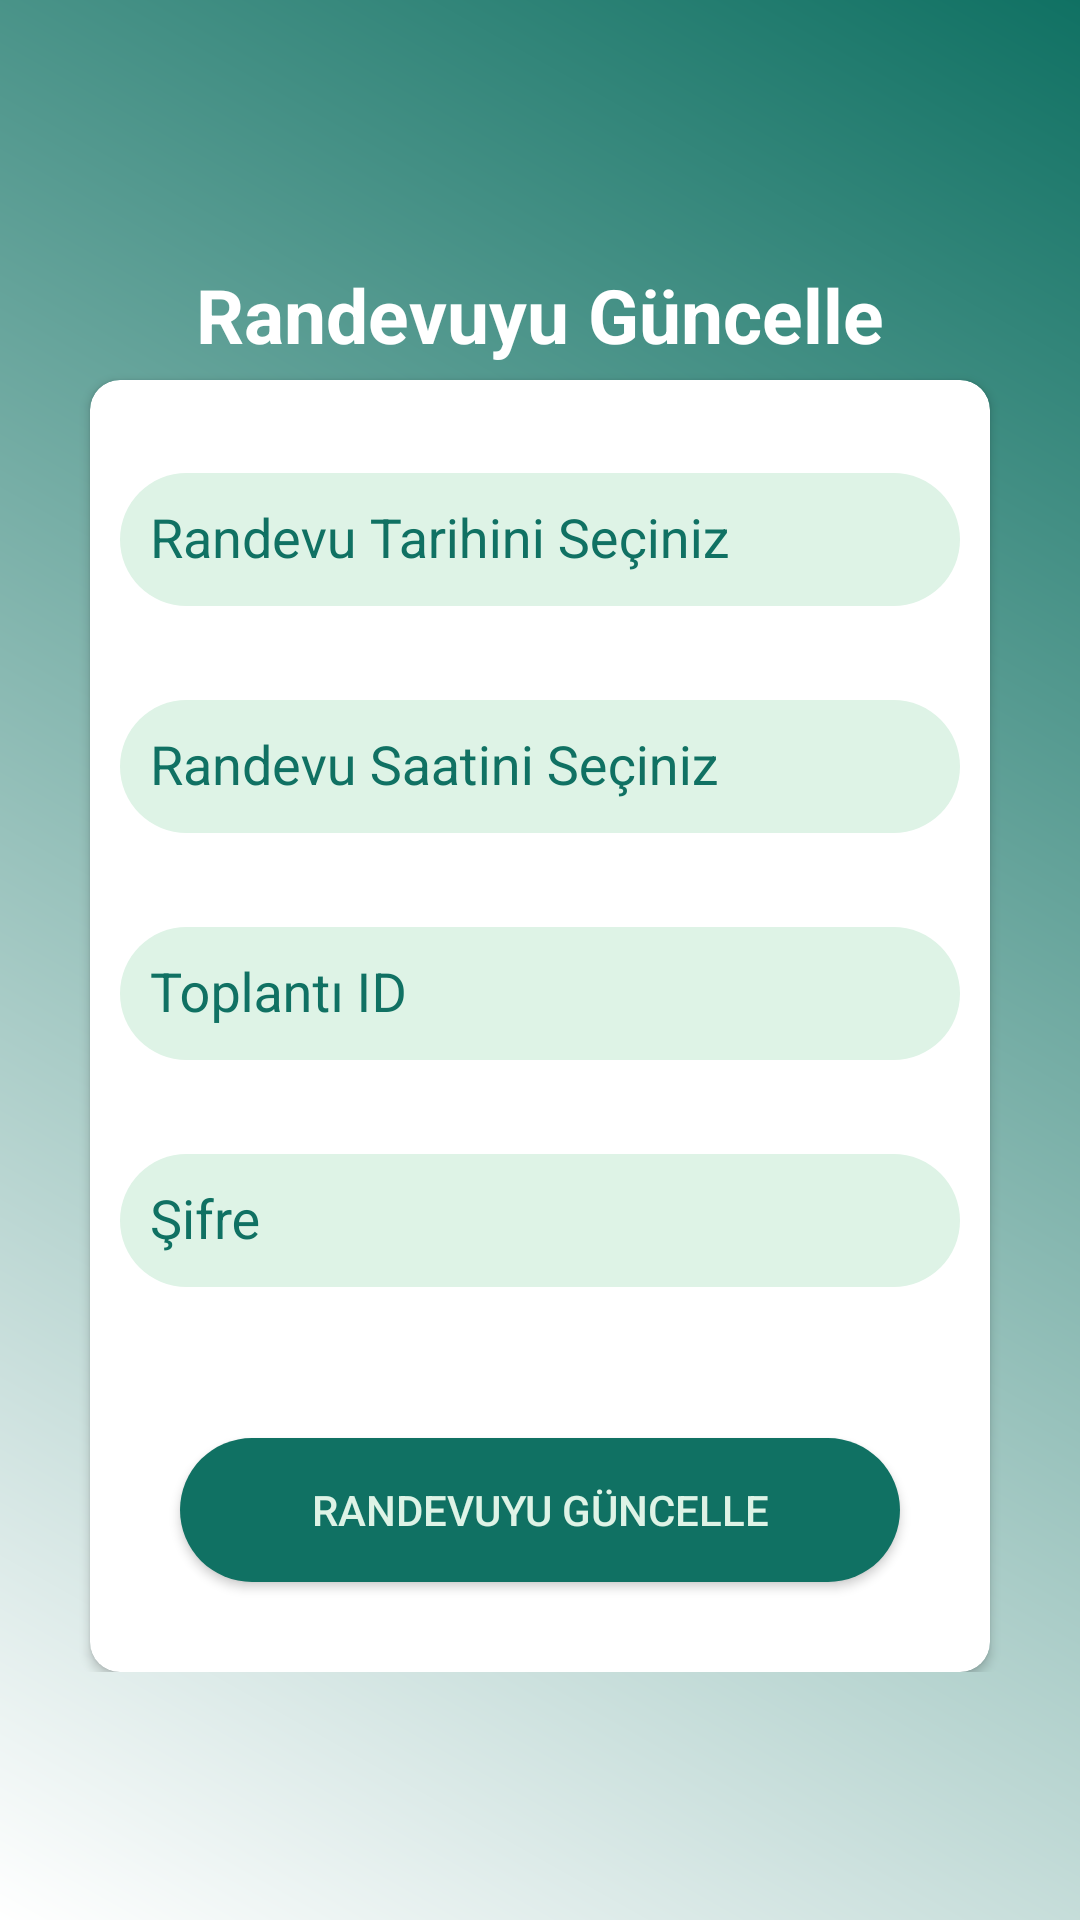

The Android layout XML behind this screen, and the referenced resources:
<!-- AndroidManifest.xml: application theme Theme.Reservation_system -->
<!-- res/layout/update_reservation_layout.xml -->
<?xml version="1.0" encoding="utf-8"?>
<layout
    xmlns:android="http://schemas.android.com/apk/res/android"
    xmlns:app="http://schemas.android.com/apk/res-auto"
    >
    <androidx.constraintlayout.widget.ConstraintLayout
        android:layout_width="match_parent"
        android:layout_height="match_parent"
        android:background="@drawable/gradientbackground">
        <LinearLayout
            android:layout_width="match_parent"
            android:layout_height="wrap_content"
            app:layout_constraintStart_toStartOf="parent"
            app:layout_constraintEnd_toEndOf="parent"
            app:layout_constraintTop_toTopOf="parent"
            app:layout_constraintBottom_toBottomOf="parent"
            android:orientation="vertical"
            >
            <TextView
                android:layout_width="wrap_content"
                android:layout_height="wrap_content"
                android:text="@string/randevuyu_guncelle"
                android:textSize="25sp"
                android:layout_gravity="center"
                android:textColor="@color/white"
                android:padding="5dp"
                android:textStyle="bold"
                />
            <androidx.cardview.widget.CardView
                android:layout_width="match_parent"
                android:layout_height="wrap_content"
                app:cardCornerRadius="10dp"
                android:layout_marginRight="30dp"
                android:layout_marginLeft="30dp"
                android:backgroundTint="@color/white"
                >
                <androidx.constraintlayout.widget.ConstraintLayout
                    android:layout_width="match_parent"
                    android:layout_height="wrap_content">
                    <FrameLayout
                        android:id="@+id/update_randevu_tarih_frame"
                        android:layout_width="match_parent"
                        android:layout_height="wrap_content"
                        android:layout_marginTop="20dp"
                        android:layout_marginLeft="10dp"
                        android:layout_marginRight="10dp"
                        app:layout_constraintStart_toStartOf="parent"
                        app:layout_constraintEnd_toEndOf="parent"
                        app:layout_constraintTop_toTopOf="parent"
                        >
                        <com.google.android.material.textfield.TextInputLayout
                            android:layout_width="match_parent"
                            android:layout_height="wrap_content"
                            app:errorEnabled="true"
                            app:hintTextColor="@color/app_green"
                            android:textColorHint="@color/app_green"
                            >
                            <EditText
                                android:id="@+id/update_randevu_tarihi_edit_text"
                                android:layout_width="match_parent"
                                android:layout_height="wrap_content"
                                android:background="@drawable/round_corner2"
                                android:clickable="true"
                                android:focusable="false"
                                android:inputType="datetime"
                                android:hint="@string/randevu_tarihini_giriniz"
                                android:textColorHint="@color/app_green"
                                android:textColor="@color/app_green"
                                />
                        </com.google.android.material.textfield.TextInputLayout>
                    </FrameLayout>
                    <FrameLayout
                        android:id="@+id/update_randevu_saati_frame"
                        android:layout_width="match_parent"
                        android:layout_height="wrap_content"
                        android:layout_marginLeft="10dp"
                        android:layout_marginRight="10dp"
                        app:layout_constraintStart_toStartOf="parent"
                        app:layout_constraintEnd_toEndOf="parent"
                        app:layout_constraintTop_toBottomOf="@id/update_randevu_tarih_frame"
                        >
                        <com.google.android.material.textfield.TextInputLayout
                            android:layout_width="match_parent"
                            android:layout_height="wrap_content"
                            app:errorEnabled="true"
                            app:hintTextColor="@color/app_green"
                            android:textColorHint="@color/app_green"
                            >
                            <EditText
                                android:id="@+id/update_randevu_saati_edit_text"
                                android:layout_width="match_parent"
                                android:layout_height="wrap_content"
                                android:background="@drawable/round_corner2"
                                android:clickable="true"
                                android:focusable="false"
                                android:inputType="datetime"
                                android:hint="@string/randevu_saatini_seciniz"
                                android:textColorHint="@color/app_green"
                                android:textColor="@color/app_green"
                                />
                        </com.google.android.material.textfield.TextInputLayout>
                    </FrameLayout>

                    <FrameLayout
                        android:id="@+id/update_meeting_id_frame"
                        android:layout_width="match_parent"
                        android:layout_height="wrap_content"
                        android:layout_marginRight="10dp"
                        android:layout_marginLeft="10dp"
                        app:layout_constraintStart_toStartOf="parent"
                        app:layout_constraintEnd_toEndOf="parent"
                        app:layout_constraintTop_toBottomOf="@+id/update_randevu_saati_frame"
                        >
                        <com.google.android.material.textfield.TextInputLayout
                            android:layout_width="match_parent"
                            android:layout_height="wrap_content"
                            app:errorEnabled="true"
                            app:hintTextColor="@color/app_green"
                            android:textColorHint="@color/app_green"
                            >
                            <EditText
                                android:id="@+id/update_meeting_id"
                                android:layout_width="match_parent"
                                android:layout_height="match_parent"
                                android:hint="Toplantı ID"
                                android:textColorHint="@color/app_green"
                                android:textColor="@color/app_green"
                                android:background="@drawable/round_corner2"
                                android:inputType="number"
                                />
                        </com.google.android.material.textfield.TextInputLayout>
                    </FrameLayout>
                    <FrameLayout
                        android:id="@+id/update_meeting_password_frame"
                        android:layout_width="match_parent"
                        android:layout_height="wrap_content"
                        android:layout_marginRight="10dp"
                        android:layout_marginLeft="10dp"
                        app:layout_constraintStart_toStartOf="parent"
                        app:layout_constraintEnd_toEndOf="parent"
                        app:layout_constraintTop_toBottomOf="@id/update_meeting_id_frame"
                        >
                        <com.google.android.material.textfield.TextInputLayout
                            android:layout_width="match_parent"
                            android:layout_height="wrap_content"
                            app:errorEnabled="true"
                            app:hintTextColor="@color/app_green"
                            android:textColorHint="@color/app_green"
                            >
                            <EditText
                                android:id="@+id/update_meeting_password"
                                android:layout_width="match_parent"
                                android:layout_height="match_parent"
                                android:hint="@string/password"
                                android:textColorHint="@color/app_green"
                                android:textColor="@color/app_green"
                                android:background="@drawable/round_corner2"
                                android:inputType="text"
                                />
                        </com.google.android.material.textfield.TextInputLayout>
                    </FrameLayout>

                    <Button
                        android:id="@+id/update_reservation_button"
                        android:layout_width="match_parent"
                        android:layout_height="wrap_content"
                        android:text="@string/randevuyu_guncelle"
                        app:layout_constraintStart_toStartOf="parent"
                        app:layout_constraintEnd_toEndOf="parent"
                        app:layout_constraintTop_toBottomOf="@id/update_meeting_password_frame"
                        app:layout_constraintBottom_toBottomOf="parent"
                        android:background="@drawable/round_corner"
                        android:textColor="#DEF3E6"
                        android:layout_margin="30dp"/>
                </androidx.constraintlayout.widget.ConstraintLayout>


            </androidx.cardview.widget.CardView>
        </LinearLayout>

    </androidx.constraintlayout.widget.ConstraintLayout>
</layout>
<!-- resources referenced by this layout -->
<resources>
  <color name="app_green">#107163</color>
  <color name="white">#FFFFFFFF</color>
  <!-- drawable gradientbackground (drawable) -->
  <?xml version="1.0" encoding="utf-8"?>
  <shape xmlns:android="http://schemas.android.com/apk/res/android">
      <gradient android:angle="45"
          android:startColor="@color/white"
          android:endColor="@color/app_green"
          />
  
  </shape>
  <!-- drawable round_corner (drawable) -->
  <?xml version="1.0" encoding="utf-8"?>
  <shape xmlns:android="http://schemas.android.com/apk/res/android">
      <solid
          android:color="@color/app_green"/>
      <corners
          android:radius="30dp" />
      <padding
          android:left="10dp"
          android:top="10dp"
          android:right="10dp"
          android:bottom="10dp" />
  </shape>
  <!-- drawable round_corner2 (drawable) -->
  <?xml version="1.0" encoding="utf-8"?>
  <shape xmlns:android="http://schemas.android.com/apk/res/android">
      <solid
          android:color="@color/app_second_green"/>
      <corners
          android:radius="30dp" />
      <padding
          android:left="10dp"
          android:top="10dp"
          android:right="10dp"
          android:bottom="10dp" />
  </shape>
  <string name="password">Şifre</string>
  <string name="randevu_saatini_seciniz">Randevu Saatini Seçiniz</string>
  <string name="randevu_tarihini_giriniz">Randevu Tarihini Seçiniz</string>
  <string name="randevuyu_guncelle">Randevuyu Güncelle</string>
  <style name="Theme.Reservation_system" parent="Theme.AppCompat.Light.NoActionBar">
          
          <item name="colorPrimary">@color/purple_500</item>
          <item name="colorPrimaryVariant">@color/purple_700</item>
          <item name="colorOnPrimary">@color/white</item>
          
          <item name="colorSecondary">@color/teal_200</item>
          <item name="colorSecondaryVariant">@color/teal_700</item>
          <item name="colorOnSecondary">@color/black</item>
          
          <item name="android:statusBarColor" tools:targetApi="l">?attr/colorPrimaryVariant</item>
          
          <item name="colorControlNormal">@color/purple_500</item>
          <item name="colorControlActivated">@color/app_green</item>
      </style>
  <color name="app_second_green">#DEF3E6</color>
  <color name="purple_500">#FF6200EE</color>
  <color name="purple_700">#FF3700B3</color>
  <color name="teal_200">#FF03DAC5</color>
  <color name="teal_700">#FF018786</color>
  <color name="black">#FF000000</color>
</resources>
